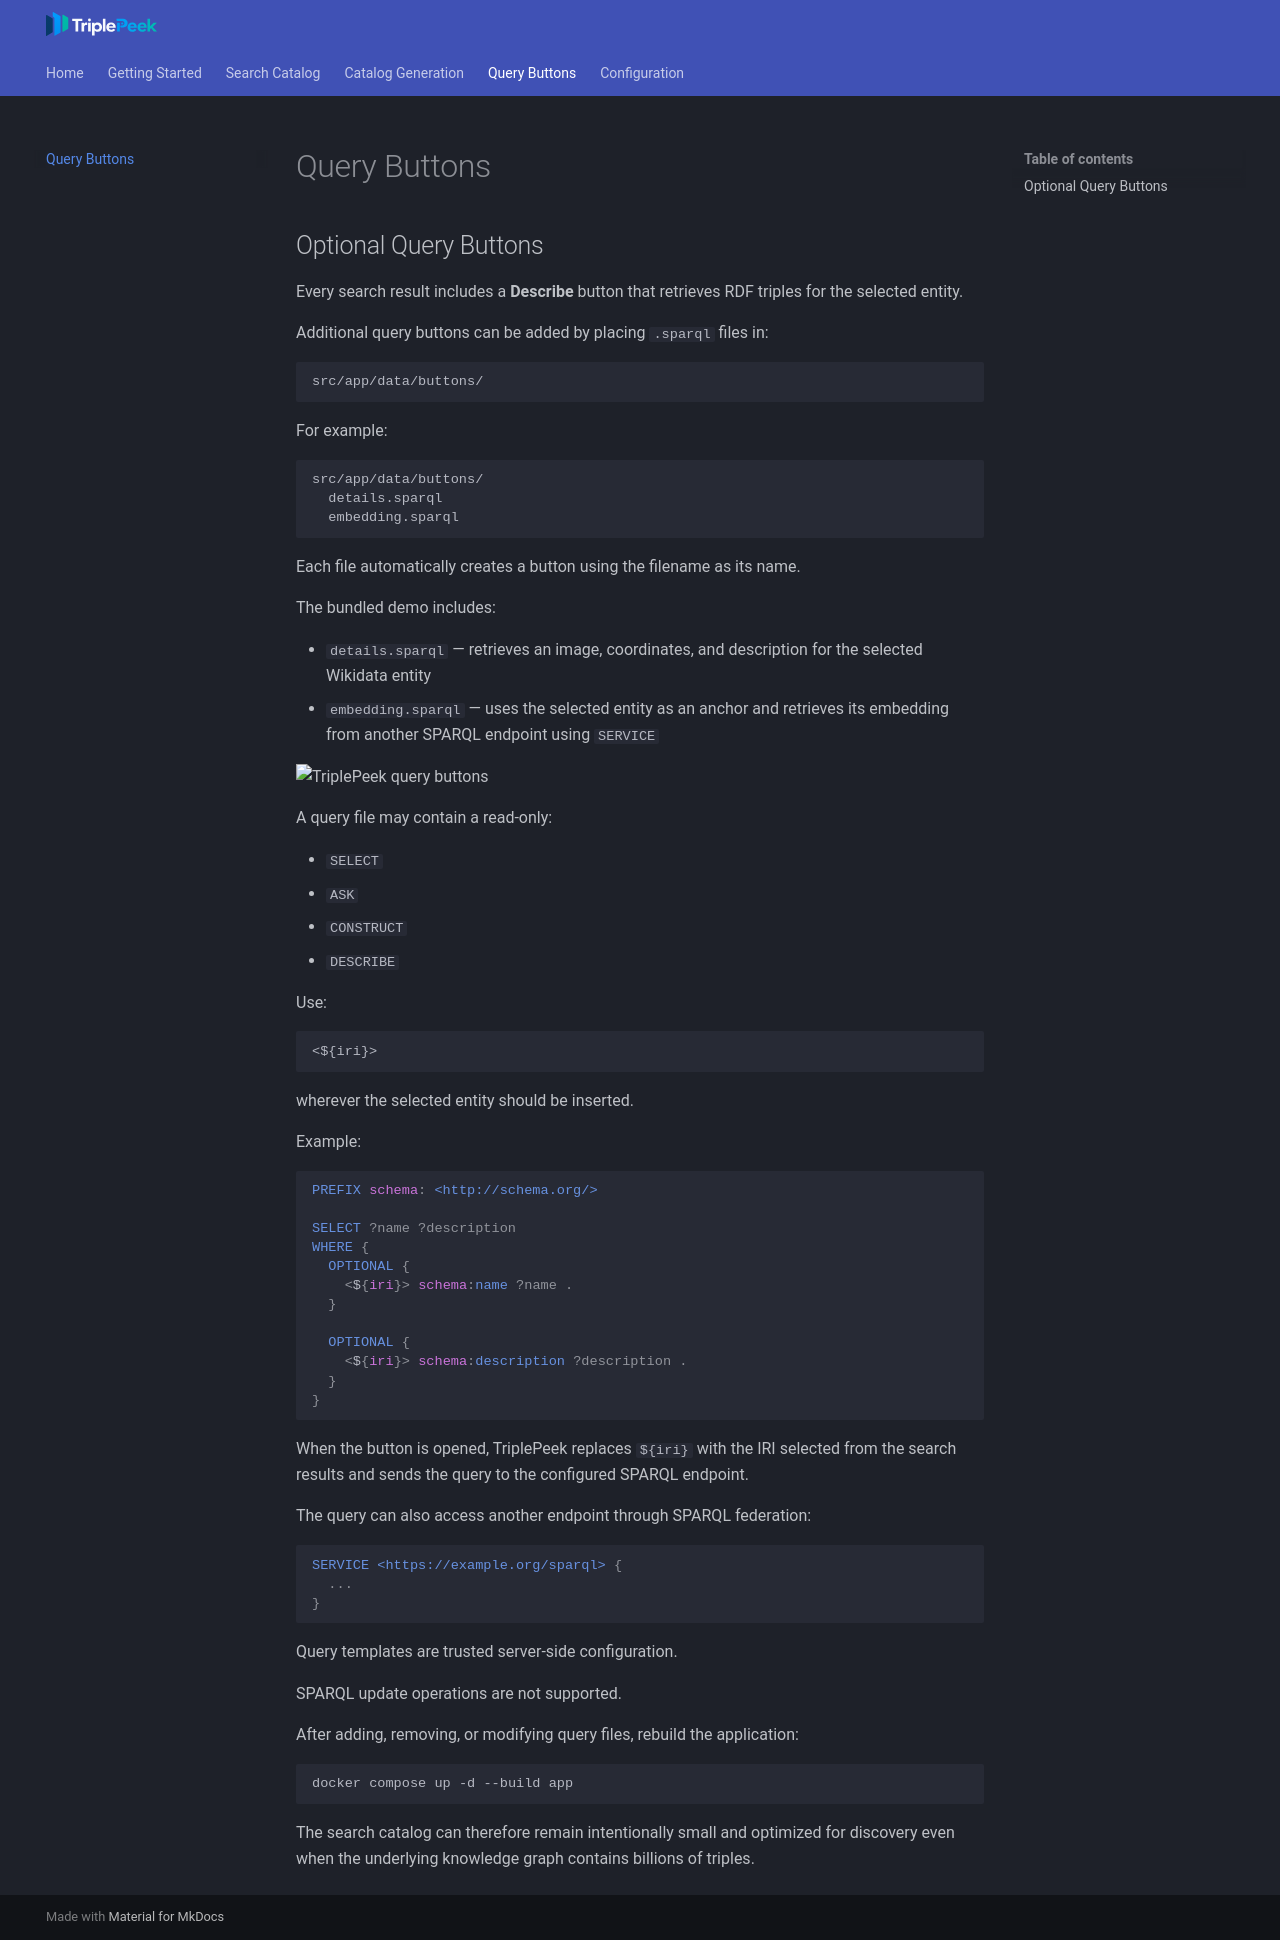

repository: AlbertKhomich/triple-peek · page: query-buttons/index.html · generator: mkdocs

## Optional Query Buttons

Every search result includes a **Describe** button that retrieves RDF triples for the selected entity.

Additional query buttons can be added by placing `.sparql` files in:

```text
src/app/data/buttons/
```

For example:

```text
src/app/data/buttons/
  details.sparql
  embedding.sparql
```

Each file automatically creates a button using the filename as its name.

The bundled demo includes:

* `details.sparql` — retrieves an image, coordinates, and description for the selected Wikidata entity
* `embedding.sparql` — uses the selected entity as an anchor and retrieves its embedding from another SPARQL endpoint using `SERVICE`

<img width="870" height="906" alt="TriplePeek query buttons" src="https://github.com/user-attachments/assets/4af5efe7-b3aa-4801-92c5-b295e24200fd" />

A query file may contain a read-only:

* `SELECT`
* `ASK`
* `CONSTRUCT`
* `DESCRIBE`

Use:

```text
<${iri}>
```

wherever the selected entity should be inserted.

Example:

```sparql
PREFIX schema: <http://schema.org/>

SELECT ?name ?description
WHERE {
  OPTIONAL {
    <${iri}> schema:name ?name .
  }

  OPTIONAL {
    <${iri}> schema:description ?description .
  }
}
```

When the button is opened, TriplePeek replaces `${iri}` with the IRI selected from the search results and sends the query to the configured SPARQL endpoint.

The query can also access another endpoint through SPARQL federation:

```sparql
SERVICE <https://example.org/sparql> {
  ...
}
```

Query templates are trusted server-side configuration.

SPARQL update operations are not supported.

After adding, removing, or modifying query files, rebuild the application:

```bash
docker compose up -d --build app
```

The search catalog can therefore remain intentionally small and optimized for discovery even when the underlying knowledge graph contains billions of triples.
